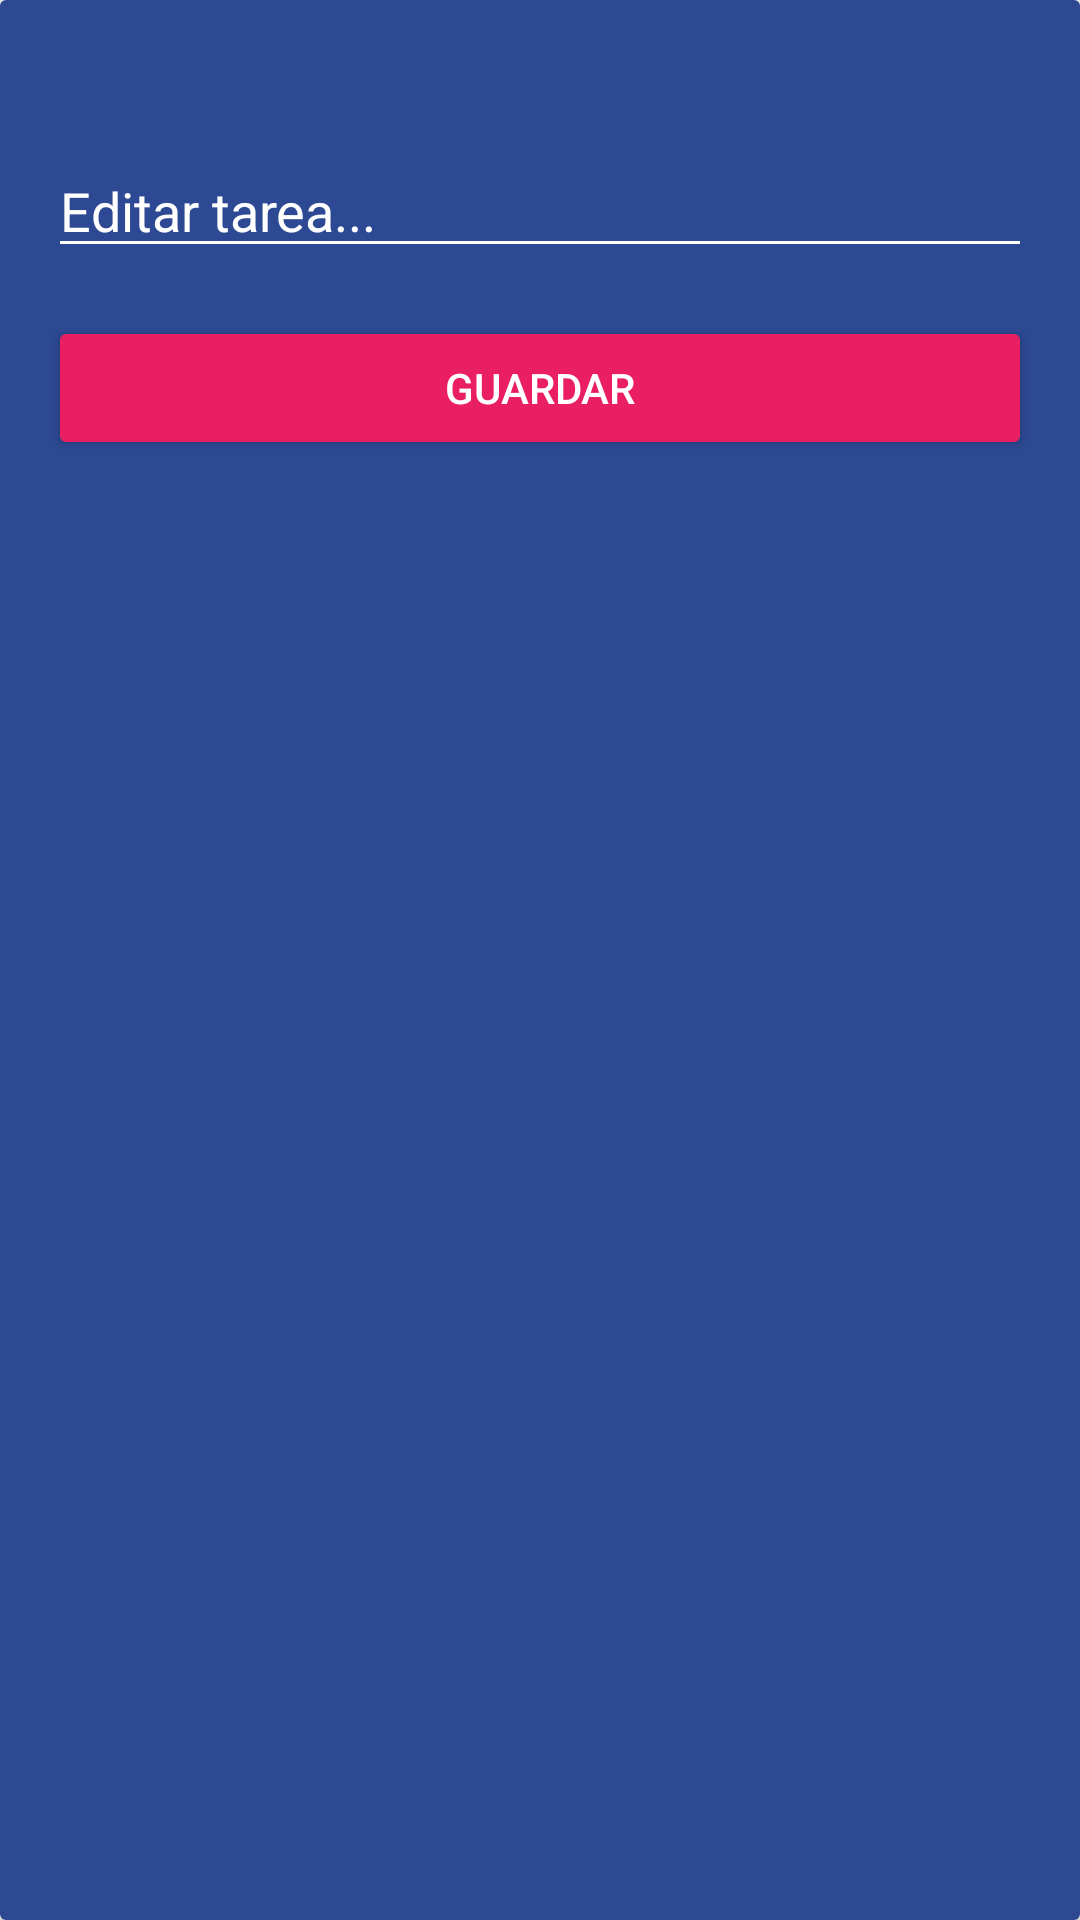

Produce the Android XML layout that renders to this screen, including the resource entries it uses.
<!-- AndroidManifest.xml: application theme Theme.AppCompat.Light -->
<!-- res/layout/dialog_edit.xml -->
<?xml version="1.0" encoding="utf-8"?>
<androidx.cardview.widget.CardView xmlns:android="http://schemas.android.com/apk/res/android"
    android:layout_height="200dp"
    android:layout_width="250dp">

    <LinearLayout xmlns:android="http://schemas.android.com/apk/res/android"
        xmlns:tools="http://schemas.android.com/tools"
        android:layout_width="match_parent"
        android:layout_height="match_parent"
        android:padding="16dp"
        android:background="@color/todo_background_todo_app"
        android:orientation="vertical">

        <EditText
            android:id="@+id/etEditTask"
            android:layout_width="match_parent"
            android:backgroundTint="@color/white"
            android:hint="@string/todo_edit_task"
            android:textColor="@color/white"
            android:textColorHint="@color/white"
            android:layout_height="wrap_content"
            android:maxLines="1"
            android:layout_marginTop="32dp"/>

        <Button
            android:id="@+id/btnSaveTask"
            android:layout_width="match_parent"
            android:layout_height="wrap_content"
            android:text="Guardar"
            android:backgroundTint="@color/todo_accent"
            android:textColor="@color/white"
            android:layout_marginTop="16dp"/>

    </LinearLayout>
</androidx.cardview.widget.CardView>
<!-- resources referenced by this layout -->
<resources>
  <color name="todo_accent">#E91E63</color>
  <color name="todo_background_todo_app">#FF2D4993</color>
  <color name="white">#FFFFFFFF</color>
  <string name="todo_edit_task">Editar tarea...</string>
</resources>
